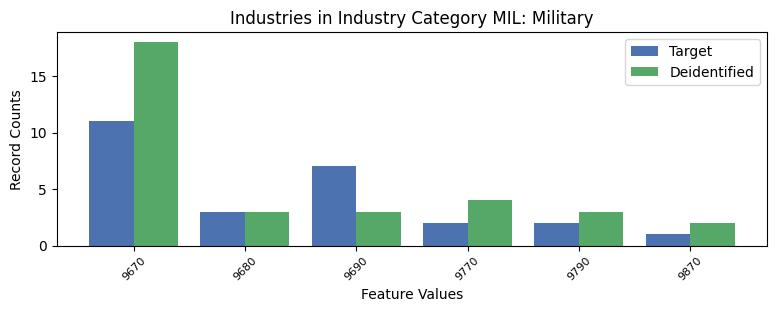

The table this chart was drawn from, first rows:
, INDP, count_target, count_deidentified
1, 9670, 11, 18
5, 9680, 3, 3
2, 9690, 7, 3
4, 9770, 2, 4
3, 9790, 2, 3
0, 9870, 1, 2
